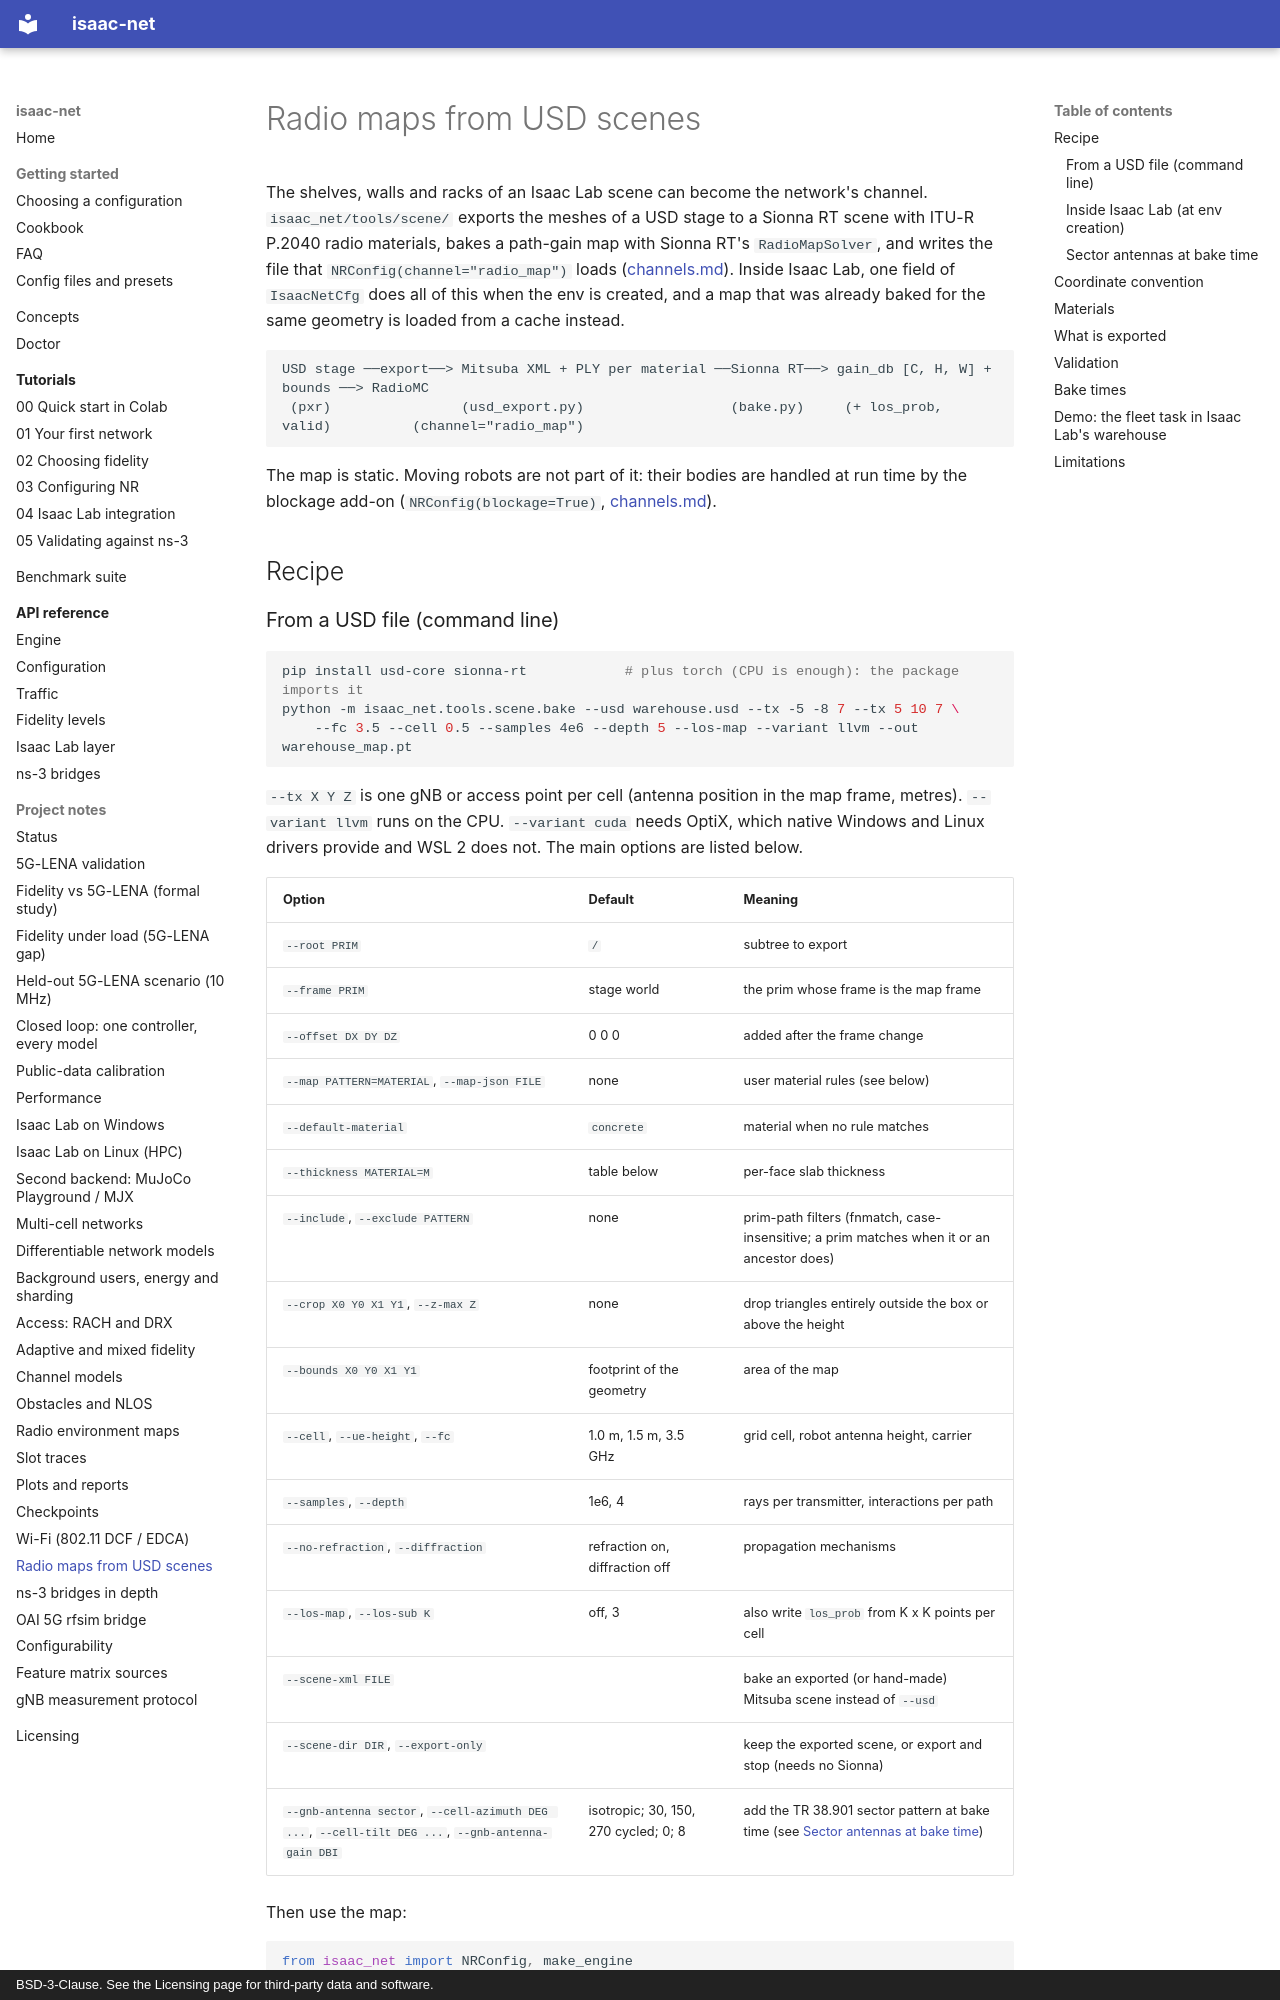

repository: ZzZTripleZzZ/isaac-net · page: scene-radio-map/index.html · generator: mkdocs · copyright: BSD-3-Clause. See the Licensing page for third-party data and software.

# Radio maps from USD scenes

The shelves, walls and racks of an Isaac Lab scene can become the network's channel. `isaac_net/tools/scene/` exports the meshes of a USD stage to a Sionna RT scene with ITU-R P.2040 radio materials, bakes a path-gain map with Sionna RT's `RadioMapSolver`, and writes the file that `NRConfig(channel="radio_map")` loads ([channels.md](channels.md#radio_map)). Inside Isaac Lab, one field of `IsaacNetCfg` does all of this when the env is created, and a map that was already baked for the same geometry is loaded from a cache instead.

```
USD stage ──export──> Mitsuba XML + PLY per material ──Sionna RT──> gain_db [C, H, W] + bounds ──> RadioMC
 (pxr)                (usd_export.py)                  (bake.py)     (+ los_prob, valid)          (channel="radio_map")
```

The map is static. Moving robots are not part of it: their bodies are handled at run time by the blockage add-on (`NRConfig(blockage=True)`, [channels.md](channels.md#blockage)).

## Recipe

### From a USD file (command line)

```bash
pip install usd-core sionna-rt            # plus torch (CPU is enough): the package imports it
python -m isaac_net.tools.scene.bake --usd warehouse.usd --tx -5 -8 7 --tx 5 10 7 \
    --fc 3.5 --cell 0.5 --samples 4e6 --depth 5 --los-map --variant llvm --out warehouse_map.pt
```

`--tx X Y Z` is one gNB or access point per cell (antenna position in the map frame, metres). `--variant llvm` runs on the CPU. `--variant cuda` needs OptiX, which native Windows and Linux drivers provide and WSL 2 does not. The main options are listed below.

| Option | Default | Meaning |
|:---|:---|:---|
| `--root PRIM` | `/` | subtree to export |
| `--frame PRIM` | stage world | the prim whose frame is the map frame |
| `--offset DX DY DZ` | 0 0 0 | added after the frame change |
| `--map PATTERN=MATERIAL`, `--map-json FILE` | none | user material rules (see below) |
| `--default-material` | `concrete` | material when no rule matches |
| `--thickness MATERIAL=M` | table below | per-face slab thickness |
| `--include`, `--exclude PATTERN` | none | prim-path filters (fnmatch, case-insensitive; a prim matches when it or an ancestor does) |
| `--crop X0 Y0 X1 Y1`, `--z-max Z` | none | drop triangles entirely outside the box or above the height |
| `--bounds X0 Y0 X1 Y1` | footprint of the geometry | area of the map |
| `--cell`, `--ue-height`, `--fc` | 1.0 m, 1.5 m, 3.5 GHz | grid cell, robot antenna height, carrier |
| `--samples`, `--depth` | 1e6, 4 | rays per transmitter, interactions per path |
| `--no-refraction`, `--diffraction` | refraction on, diffraction off | propagation mechanisms |
| `--los-map`, `--los-sub K` | off, 3 | also write `los_prob` from K x K points per cell |
| `--scene-xml FILE` | | bake an exported (or hand-made) Mitsuba scene instead of `--usd` |
| `--scene-dir DIR`, `--export-only` | | keep the exported scene, or export and stop (needs no Sionna) |
| `--gnb-antenna sector`, `--cell-azimuth DEG ...`, `--cell-tilt DEG ...`, `--gnb-antenna-gain DBI` | isotropic; 30, 150, 270 cycled; 0; 8 | add the TR 38.901 sector pattern at bake time (see [Sector antennas at bake time](#sector-antennas-at-bake-time)) |

Then use the map:

```python
from isaac_net import NRConfig, make_engine
cfg = NRConfig(channel="radio_map", radio_map_path="warehouse_map.pt", n_cells=2, cell_layout="custom",
               cell_positions_m=((-5.0, -8.0), (5.0, 10.0)))
eng = make_engine("L2", E, R, "cuda", cfg)
```

Isaac Lab loads its assets from an S3 bucket (`ISAAC_NUCLEUS_DIR`). Inside Isaac Sim the Omniverse resolver opens those URLs. Plain `usd-core` cannot, so `python -m isaac_net.tools.scene.fetch <url> <dir>` mirrors a USD file and every layer it composes (sublayers, references, payloads, recursively; textures are skipped) and prints the local path.
